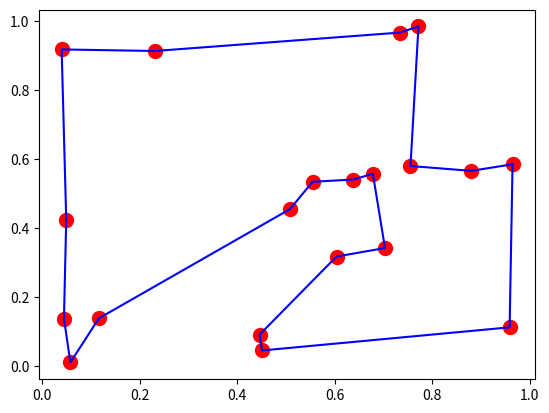

Here is the Python script that generated this plot:
import copy
import numpy as np
import matplotlib.pyplot as plt


def f(population, xs, ys):
    Npop, Ncity = population.shape
    back = population[:, 0]
    tour = np.insert(population, [Ncity], back.reshape(Npop, 1), axis=1)  # Замыкаем каждую хромосому на первом значении
    dcity = np.zeros((Ncity, Ncity))
    for ic in range(Ncity):
        for id in range(Ncity):
            dcity[ic, id] = np.sqrt((xs[ic] - xs[id]) ** 2 + (ys[ic] - ys[id]) ** 2)
    dist = np.zeros(Npop)
    for ic in range(Npop):
        for id in range(Ncity):
            dist[ic] = dist[ic] + dcity[tour[ic][id]][tour[ic][id + 1]]
    return dist


class TravelSalesmanGeneticAlgorithm:
    def __init__(self, func, mut_prob=0.2, pop_range=(), pop_size=20):
        self.func = func
        self.population = []
        self.mutation_probability = mut_prob
        self.population_range = pop_range
        self.npar = 20
        self.population_size = pop_size
        self.keep = self.population_size // 2
        self.max_generation = 10000
        self.city_xs = np.array([])
        self.city_ys = np.array([])
        self.odds = [0, ]

    def generate_odds(self, keep):
        odds = [0]
        for i in range(1, keep):
            odd = i * np.ones((1, i + 1), dtype=int)
            odd = odd.tolist()
            for o in odd:
                odds.extend(o)
        odds = keep - np.array(odds) - 1
        self.odds = odds

    def generate_cites(self):
        self.city_xs = np.random.random_sample((20,))
        self.city_ys = np.random.random_sample((20,))

    def generate_start_population(self):
        for i in np.arange(self.population_size):
            self.population.append(np.random.permutation(self.npar).tolist())
        self.population = np.array(self.population)

    def mating(self, parents):
        offsprings = copy.copy(parents)
        M = (self.population_size - self.keep) // 2
        pick1 = np.random.randint(0, len(self.odds), M)
        pick2 = np.random.randint(0, len(self.odds), M)
        ma = self.odds[pick1]
        pa = self.odds[pick2]
        for ic in range(M):
            mate1 = parents[ma[ic]]
            mate2 = parents[pa[ic]]
            indx = 2 * ic
            offsprings[indx] = mate1
            offsprings[indx + 1] = mate2
        return offsprings

    def selection(self, population):
        res = np.argsort(self.func(xs=self.city_xs,
                                   ys=self.city_ys,
                                   population=population))
        res = res[:self.keep]
        new_pop = np.array(self.population)[res]
        return new_pop

    def mutation(self, population):

        nmu = round(self.population_size * self.npar * self.mutation_probability)
        for ic in range(nmu):
            if np.random.rand() < self.mutation_probability:
                row1 = round(np.random.rand() * (self.population_size - 1))
                col1 = round(np.random.rand() * self.npar) - 1
                col2 = round(np.random.rand() * self.npar) - 1
                population[row1, col1], population[row1, col2] = population[row1, col2], population[row1, col1]
        return population

    def evolute(self):
        """Main method of evolution finding"""

        self.generate_cites()
        self.generate_start_population()
        self.generate_odds(self.keep)
        print(self.population)
        for n in range(self.max_generation):
            population = copy.copy(self.population)
            parents = self.selection(population)
            offsprings = self.mating(parents)
            new_populaion = np.concatenate((parents, offsprings))
            mutated_new_population = self.mutation(new_populaion)
            self.population = mutated_new_population
            min_cost = np.min(self.func(population=self.population, xs=self.city_xs, ys=self.city_ys))

            print(min_cost)

        print(self.population)
        fig = plt.figure()
        plt.plot(self.city_xs, self.city_ys, 'ro', ms=10)
        res = np.argsort(self.func(xs=self.city_xs,
                                   ys=self.city_ys,
                                   population=population))
        xss = [self.city_xs[ic] for ic in self.population[res[0]]]
        xss.append(xss[0])
        yss = [self.city_ys[ic] for ic in self.population[res[0]]]
        yss.append(yss[0])
        plt.plot(xss, yss, 'b-')
        plt.show()

if __name__ == '__main__':
    g = TravelSalesmanGeneticAlgorithm(f)
    res = g.evolute()
